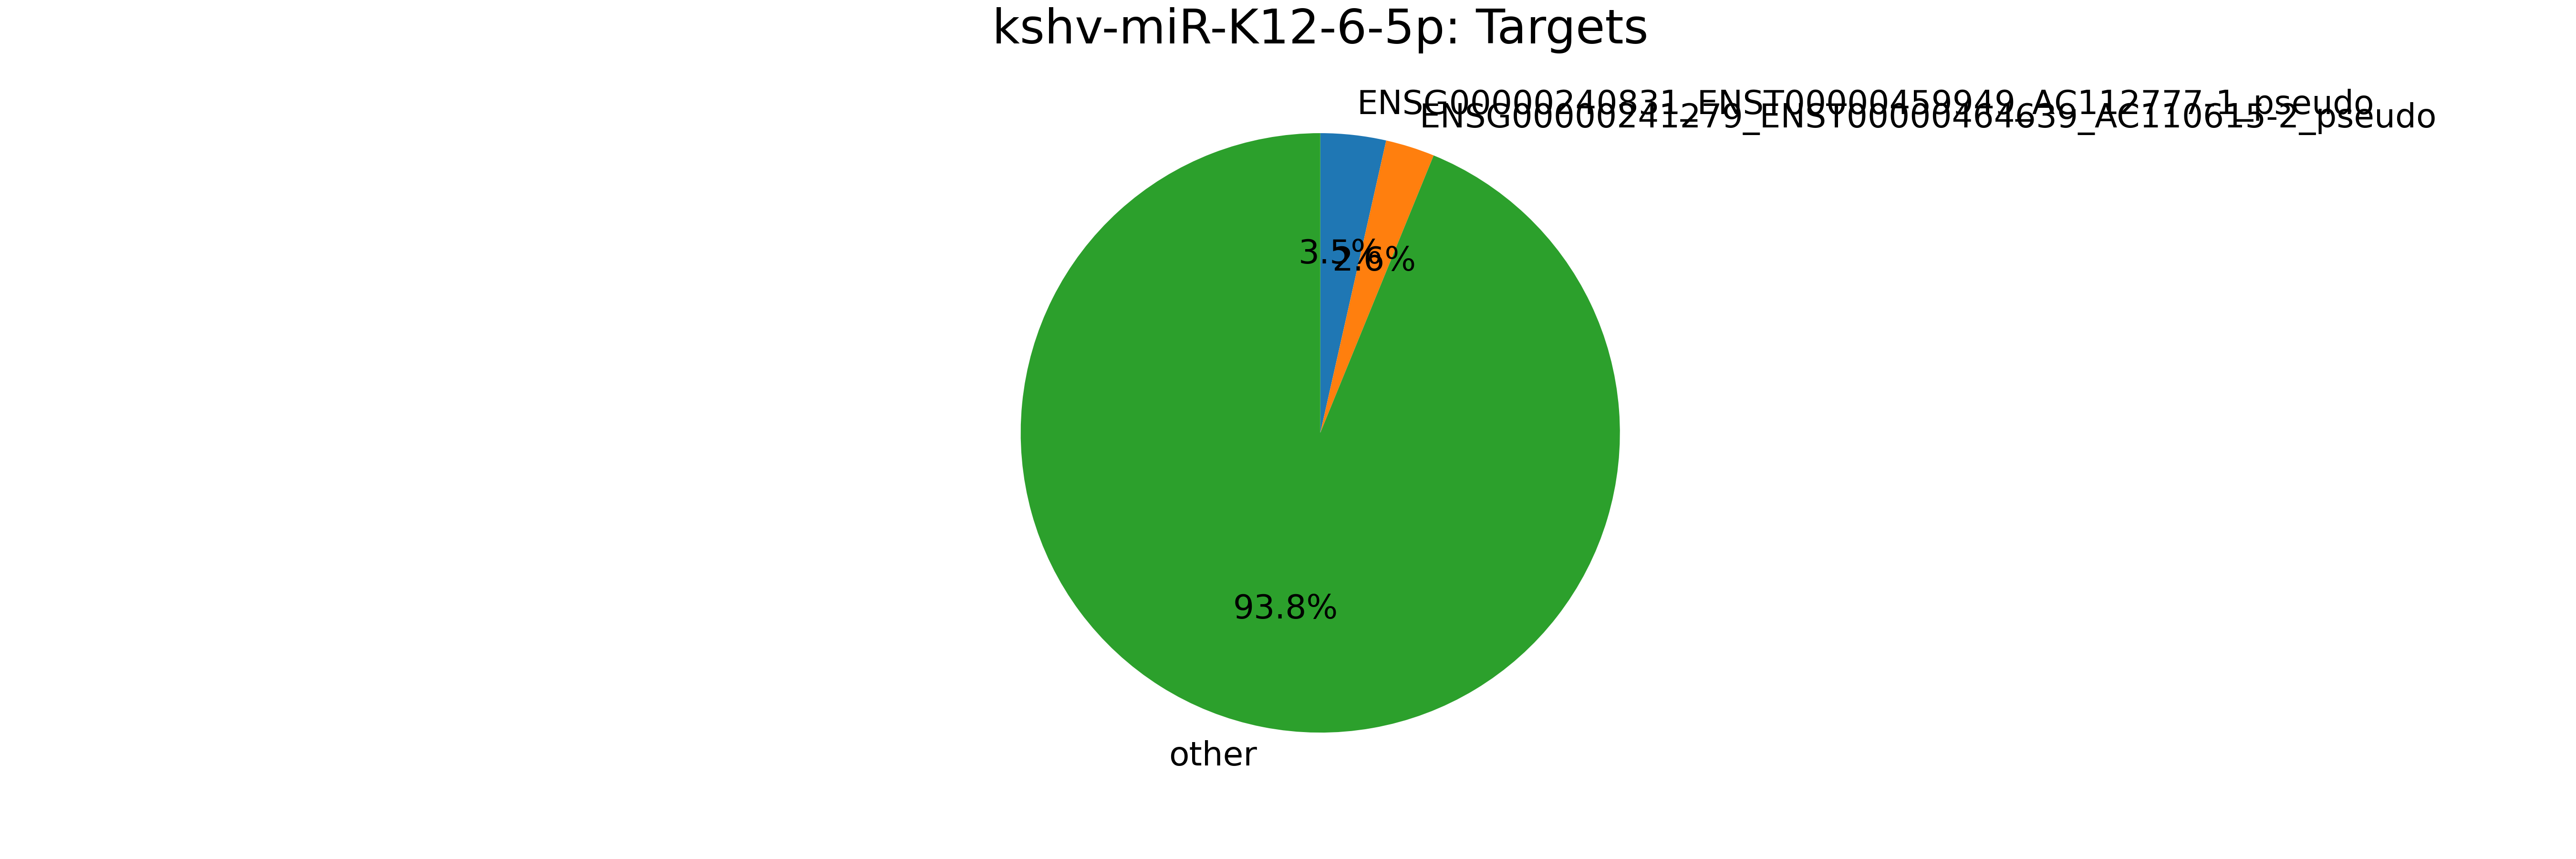

Data behind this chart, as committed beside it:
mirna, mirna_type, target, target_type, count
kshv-miR-K12-6-5p, kshv-miRNA, ENSG00000240831_ENST00000459949_AC112777…, pseudogene, 24
kshv-miR-K12-6-5p, kshv-miRNA, ENSG00000241279_ENST00000464639_AC110615…, pseudogene, 18
kshv-miR-K12-6-5p, kshv-miRNA, ENSG00000240155_ENST00000482877_AC114498…, pseudogene, 12
kshv-miR-K12-6-5p, kshv-miRNA, ENSG00000243163_ENST00000470405_AL353147…, pseudogene, 12
kshv-miR-K12-6-5p, kshv-miRNA, ENSG00000241780_ENST00000469340_AC025627…, pseudogene, 12
kshv-miR-K12-6-5p, kshv-miRNA, MIMAT0000076_MirBase_miR-21_microRNA, miRNA, 12
kshv-miR-K12-6-5p, kshv-miRNA, ENSG00000242503_ENST00000481774_AL158819…, pseudogene, 11
kshv-miR-K12-6-5p, kshv-miRNA, MIMAT0000646_MirBase_miR-155_microRNA, miRNA, 7
kshv-miR-K12-6-5p, kshv-miRNA, ENSG00000239776_ENST00000488123_AC079949…, pseudogene, 7
kshv-miR-K12-6-5p, kshv-miRNA, ENSG00000169567_ENST00000304043_HINT1_mR…, mRNA, 6
kshv-miR-K12-6-5p, kshv-miRNA, ENSG00000242693_ENST00000492032_AC108047…, pseudogene, 6
kshv-miR-K12-6-5p, kshv-miRNA, ENSG00000239935_ENST00000489202_AC116340…, pseudogene, 5
kshv-miR-K12-6-5p, kshv-miRNA, ENSG00000150991_ENST00000339647_UBC_mRNA, mRNA, 5
kshv-miR-K12-6-5p, kshv-miRNA, ENSG00000240656_ENST00000494879_AC068594…, pseudogene, 5
kshv-miR-K12-6-5p, kshv-miRNA, ENSG00000075624_ENST00000331789_ACTB_mRN…, mRNA, 4
kshv-miR-K12-6-5p, kshv-miRNA, MIMAT0000257_MirBase_miR-181b_microRNA, miRNA, 4
kshv-miR-K12-6-5p, kshv-miRNA, ENSG00000111642_ENST00000357008_CHD4_mRN…, mRNA, 4
kshv-miR-K12-6-5p, kshv-miRNA, MIMAT0000510_MirBase_miR-320a_microRNA, miRNA, 4
kshv-miR-K12-6-5p, kshv-miRNA, ENSG00000241530_ENST00000490522_AC006368…, pseudogene, 3
kshv-miR-K12-6-5p, kshv-miRNA, MIMAT0000762_MirBase_miR-324-3p_microRNA, miRNA, 3
kshv-miR-K12-6-5p, kshv-miRNA, MIMAT0004494_MirBase_miR-21*_microRNA, miRNA, 3
kshv-miR-K12-6-5p, kshv-miRNA, MIMAT0000064_MirBase_let-7c_microRNA, miRNA, 3
kshv-miR-K12-6-5p, kshv-miRNA, ENSG00000100697_ENST00000393063_DICER1_m…, mRNA, 2
kshv-miR-K12-6-5p, kshv-miRNA, ENSG00000100697_ENST00000343455_DICER1_m…, mRNA, 2
kshv-miR-K12-6-5p, kshv-miRNA, MIMAT0000063_MirBase_let-7b_microRNA, miRNA, 2
kshv-miR-K12-6-5p, kshv-miRNA, MIMAT0000074_MirBase_miR-19b_microRNA, miRNA, 2
kshv-miR-K12-6-5p, kshv-miRNA, ENSG00000101665_ENST00000262158_SMAD7_mR…, mRNA, 2
kshv-miR-K12-6-5p, kshv-miRNA, ENSG00000069275_ENST00000367142_NUCKS1_m…, mRNA, 2
kshv-miR-K12-6-5p, kshv-miRNA, ENSG00000026025_ENST00000224237_VIM_mRNA, mRNA, 2
kshv-miR-K12-6-5p, kshv-miRNA, ENSG00000005884_ENST00000320031_ITGA3_mR…, mRNA, 2
kshv-miR-K12-6-5p, kshv-miRNA, ENSG00000005884_ENST00000007722_ITGA3_mR…, mRNA, 2
kshv-miR-K12-6-5p, kshv-miRNA, ENSG00000198959_ENST00000361475_TGM2_mRN…, mRNA, 2
kshv-miR-K12-6-5p, kshv-miRNA, ENSG00000239777_ENST00000498323_AC091189…, pseudogene, 2
kshv-miR-K12-6-5p, kshv-miRNA, ENSG00000241115_ENST00000479623_AP001347…, pseudogene, 2
kshv-miR-K12-6-5p, kshv-miRNA, ENSG00000029993_ENST00000325307_HMGB3_mR…, mRNA, 2
kshv-miR-K12-6-5p, kshv-miRNA, kshv-miR-K12-10b, kshv-miRNA, 2
kshv-miR-K12-6-5p, kshv-miRNA, ENSG00000213064_ENST00000271375_SFT2D2_m…, mRNA, 2
kshv-miR-K12-6-5p, kshv-miRNA, ENSG00000213977_ENST00000225525_TAX1BP3_…, mRNA, 2
kshv-miR-K12-6-5p, kshv-miRNA, ENSG00000064393_ENST00000406875_HIPK2_mR…, mRNA, 2
kshv-miR-K12-6-5p, kshv-miRNA, ENSG00000166441_ENST00000314138_RPL27A_m…, mRNA, 2
kshv-miR-K12-6-5p, kshv-miRNA, ENSG00000084207_ENST00000398606_GSTP1_mR…, mRNA, 2
kshv-miR-K12-6-5p, kshv-miRNA, ENSG00000085185_ENST00000218147_BCORL1_m…, mRNA, 2
kshv-miR-K12-6-5p, kshv-miRNA, ENSG00000156508_ENST00000316292_EEF1A1_m…, mRNA, 2
kshv-miR-K12-6-5p, kshv-miRNA, ENSG00000156508_ENST00000331523_EEF1A1_m…, mRNA, 2
kshv-miR-K12-6-5p, kshv-miRNA, ENSG00000156508_ENST00000309268_EEF1A1_m…, mRNA, 2
kshv-miR-K12-6-5p, kshv-miRNA, ENSG00000170144_ENST00000435711_HNRNPA3_…, mRNA, 2
kshv-miR-K12-6-5p, kshv-miRNA, ENSG00000170144_ENST00000392524_HNRNPA3_…, mRNA, 2
kshv-miR-K12-6-5p, kshv-miRNA, ENSG00000125107_ENST00000441024_CNOT1_mR…, mRNA, 2
kshv-miR-K12-6-5p, kshv-miRNA, ENSG00000125107_ENST00000317147_CNOT1_mR…, mRNA, 2
kshv-miR-K12-6-5p, kshv-miRNA, ENSG00000102144_ENST00000373316_PGK1_mRN…, mRNA, 2
kshv-miR-K12-6-5p, kshv-miRNA, ENSG00000121152_ENST00000240423_NCAPH_mR…, mRNA, 2
kshv-miR-K12-6-5p, kshv-miRNA, ENSG00000168209_ENST00000307365_DDIT4_mR…, mRNA, 2
kshv-miR-K12-6-5p, kshv-miRNA, MIMAT0000078_MirBase_miR-23a_microRNA, miRNA, 2
kshv-miR-K12-6-5p, kshv-miRNA, ENSG00000202441_ENST00000365571_Y-RNA_mi…, miscRNA, 2
kshv-miR-K12-6-5p, kshv-miRNA, ENSG00000252316_ENST00000516507_Y-RNA_mi…, miscRNA, 2
kshv-miR-K12-6-5p, kshv-miRNA, ENSG00000201778_ENST00000364908_Y-RNA_mi…, miscRNA, 2
kshv-miR-K12-6-5p, kshv-miRNA, ENSG00000252487_ENST00000516678_Y-RNA_mi…, miscRNA, 2
kshv-miR-K12-6-5p, kshv-miRNA, ENSG00000201470_ENST00000364600_Y-RNA_mi…, miscRNA, 2
kshv-miR-K12-6-5p, kshv-miRNA, ENSG00000200211_ENST00000363341_Y-RNA_mi…, miscRNA, 2
kshv-miR-K12-6-5p, kshv-miRNA, MIMAT0000092_MirBase_miR-92a_microRNA, miRNA, 2
... 426 more rows
